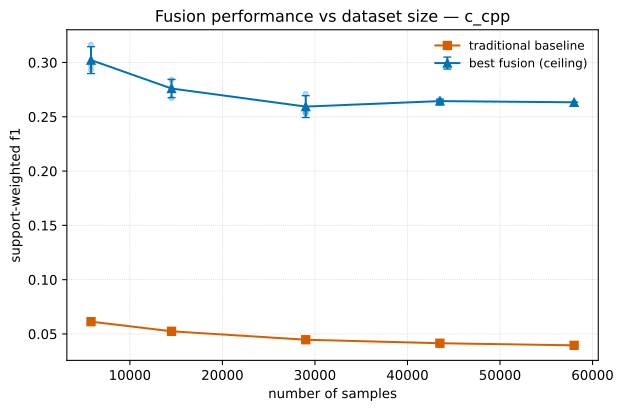

The file beside this chart, header and first rows:
language, fraction, repeat, n_samples, families_kept, gt_kept, n_strategies, baseline_strategy, traditional_f1, or_f1, fusion_f1_mean, fusion_f1_max, best_fusion_strategy, bks_f1, best_fusion_minus_traditional
c_cpp, 0.1, 0, 5801, 21, 2440, 152, traditional_2_of_6, 0.05909, 0.2162, 0.1353, 0.2932, bks_tau_0_1, 0.2932, 0.2341
c_cpp, 0.1, 1, 5801, 19, 2299, 152, traditional_2_of_6, 0.06106, 0.2206, 0.1248, 0.297, bks_tau_0_2, 0.297, 0.236
c_cpp, 0.1, 2, 5801, 19, 2278, 152, traditional_2_of_6, 0.06377, 0.2275, 0.1222, 0.3163, bks_tau_0_1, 0.3163, 0.2525
c_cpp, 0.25, 0, 14502, 25, 6042, 152, traditional_2_of_6, 0.05204, 0.1999, 0.09866, 0.2672, dst_yager_fire_fpr_silence_fnr_tau_0_1, 0.2608, 0.2151
c_cpp, 0.25, 1, 14502, 22, 6039, 152, traditional_2_of_6, 0.05302, 0.2054, 0.1076, 0.2769, bks_tau_0_2, 0.2769, 0.2239
c_cpp, 0.25, 2, 14502, 25, 5911, 152, traditional_2_of_6, 0.05225, 0.2104, 0.1012, 0.284, bks_tau_0_2, 0.284, 0.2317
c_cpp, 0.5, 0, 29004, 27, 12032, 152, traditional_2_of_6, 0.04377, 0.1972, 0.09258, 0.2532, dst_yager_fire_fpr_silence_fnr_tau_0_1, 0.2493, 0.2095
c_cpp, 0.5, 1, 29004, 27, 12017, 152, traditional_2_of_6, 0.04208, 0.1972, 0.09153, 0.2539, bks_tau_0_2, 0.2539, 0.2118
c_cpp, 0.5, 2, 29004, 27, 11801, 152, traditional_2_of_6, 0.04815, 0.1981, 0.09483, 0.271, naive_bayes_tau_0_2, 0.2702, 0.2229
c_cpp, 0.75, 0, 43507, 28, 18006, 152, traditional_2_of_6, 0.04112, 0.1962, 0.08833, 0.2626, bks_tau_0_2, 0.2626, 0.2215
c_cpp, 0.75, 1, 43507, 27, 17934, 152, traditional_2_of_6, 0.04184, 0.1942, 0.08913, 0.266, bks_tau_0_2, 0.266, 0.2242
c_cpp, 0.75, 2, 43507, 28, 18008, 152, traditional_2_of_6, 0.04141, 0.1894, 0.09008, 0.2647, naive_bayes_tau_0_2, 0.2616, 0.2233
c_cpp, 1.0, 0, 58009, 28, 24103, 152, traditional_2_of_6, 0.03951, 0.189, 0.0868, 0.2633, bks_tau_0_2, 0.2633, 0.2238
